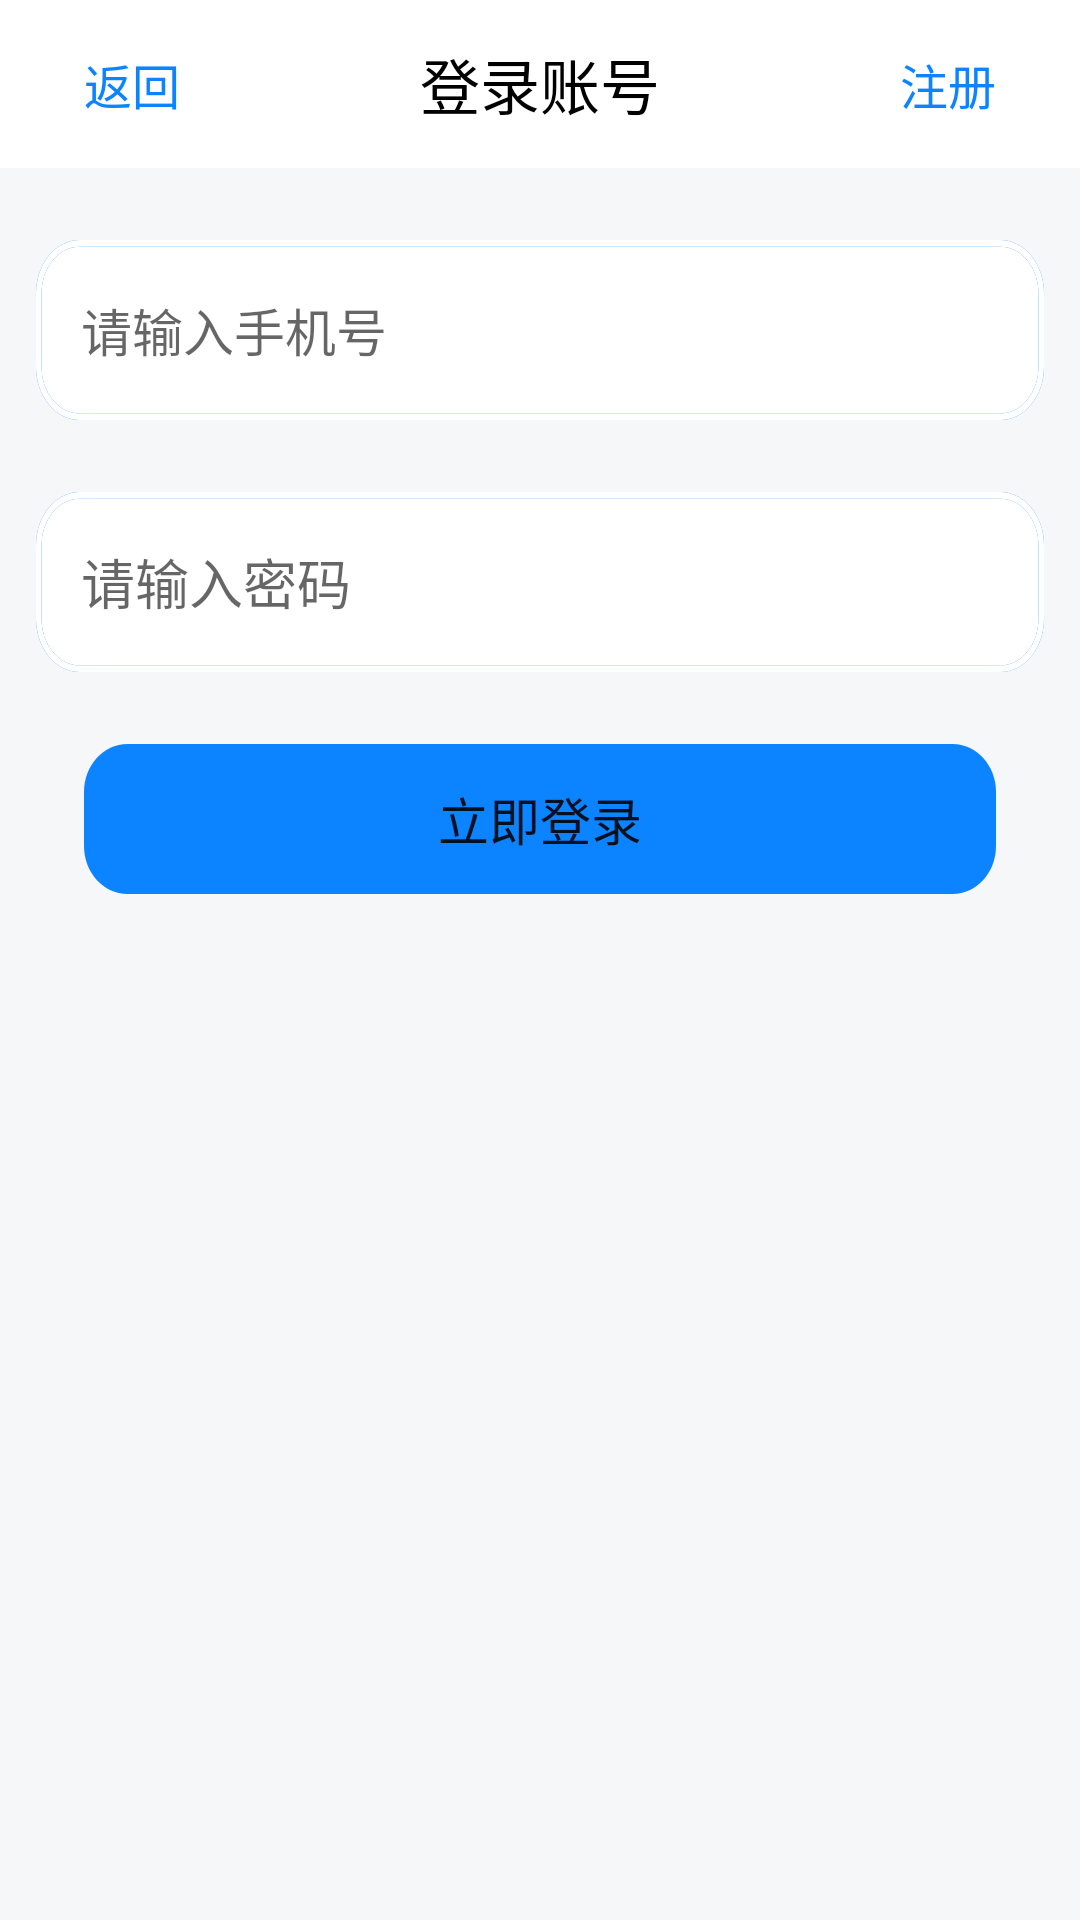

Here is an Android app screen rendered from its layout file. Give the layout XML and the strings, colors and styles it references.
<!-- AndroidManifest.xml: application theme Theme.Weibo_huangqiushi -->
<!-- res/layout/activity_login.xml -->
<?xml version="1.0" encoding="utf-8"?>
<androidx.constraintlayout.widget.ConstraintLayout
    xmlns:android="http://schemas.android.com/apk/res/android"
    xmlns:app="http://schemas.android.com/apk/res-auto"
    xmlns:tools="http://schemas.android.com/tools"
    android:background="#F6F7F8"
    android:layout_width="match_parent"
    android:layout_height="match_parent">
    <androidx.constraintlayout.widget.ConstraintLayout
        android:id="@+id/linearLayout3"
        android:layout_width="match_parent"
        android:layout_height="56dp"
        android:background="@drawable/tab_background"
        app:layout_constraintEnd_toEndOf="parent"
        app:layout_constraintStart_toStartOf="parent"
        app:layout_constraintTop_toTopOf="parent">

        <Button
            android:id="@+id/btn_exit"
            android:layout_width="wrap_content"
            android:layout_height="wrap_content"
            android:background="@android:color/transparent"
            android:text="返回"
            android:textColor="#0D84FF"
            android:textSize="16sp"
            app:layout_constraintBottom_toBottomOf="parent"
            app:layout_constraintStart_toStartOf="parent"
            app:layout_constraintTop_toTopOf="parent" />
        <TextView
            android:id="@+id/login_tab_tx"
            android:layout_width="wrap_content"
            android:layout_height="wrap_content"
            android:text="登录账号"
            android:textColor="@color/black"
            android:textSize="20sp"
            app:layout_constraintBottom_toBottomOf="parent"
            app:layout_constraintEnd_toEndOf="parent"
            app:layout_constraintStart_toStartOf="parent"
            app:layout_constraintTop_toTopOf="parent" />

        <Button
            android:id="@+id/btn_goRegister"
            android:layout_width="wrap_content"
            android:layout_height="wrap_content"
            android:background="@android:color/transparent"
            android:text="注册"
            android:textColor="#0D84FF"
            android:textSize="16sp"
            app:layout_constraintBottom_toBottomOf="parent"
            app:layout_constraintEnd_toEndOf="parent"
            app:layout_constraintTop_toTopOf="parent" />
    </androidx.constraintlayout.widget.ConstraintLayout>

    <EditText
        android:id="@+id/login_editText_phone"
        android:layout_width="match_parent"
        android:layout_height="60dp"
        android:layout_marginTop="24dp"
        android:layout_marginLeft="12dp"
        android:layout_marginRight="12dp"
        android:padding="15dp"
        android:background="@drawable/editor_background"
        android:hint="请输入手机号"
        android:inputType="number"
        android:maxLength="11"
        android:textSize="17sp"
        app:layout_constraintEnd_toEndOf="parent"
        app:layout_constraintStart_toStartOf="parent"
        app:layout_constraintTop_toBottomOf="@+id/linearLayout3" />

    <EditText
        android:id="@+id/login_editText_password"
        android:layout_width="match_parent"
        android:layout_height="60dp"
        android:layout_marginTop="24dp"
        android:layout_marginLeft="12dp"
        android:layout_marginRight="12dp"
        android:background="@drawable/editor_background"
        android:hint="请输入密码"
        android:inputType="textPassword"
        android:maxLength="20"
        android:padding="15dp"
        app:layout_constraintBottom_toBottomOf="parent"
        app:layout_constraintEnd_toEndOf="parent"
        app:layout_constraintHorizontal_bias="0.0"
        app:layout_constraintStart_toStartOf="parent"
        app:layout_constraintTop_toBottomOf="@+id/login_editText_phone"
        app:layout_constraintVertical_bias="0.0" />

    <Button
        android:id="@+id/btn_login"
        android:layout_width="match_parent"
        android:layout_height="wrap_content"
        android:layout_marginTop="24dp"
        android:layout_marginLeft="28dp"
        android:layout_marginRight="28dp"
        android:text="立即登录"
        android:textSize="17sp"
        android:background="@drawable/btn_background"
        app:layout_constraintEnd_toEndOf="parent"
        app:layout_constraintStart_toStartOf="parent"
        app:layout_constraintTop_toBottomOf="@+id/login_editText_password" />
</androidx.constraintlayout.widget.ConstraintLayout>
<!-- resources referenced by this layout -->
<resources>
  <!-- drawable btn_background (drawable) -->
  <?xml version="1.0" encoding="utf-8"?>
  <vector xmlns:android="http://schemas.android.com/apk/res/android"
      xmlns:aapt="http://schemas.android.com/aapt"
      android:width="336dp"
      android:height="50dp"
      android:viewportWidth="336"
      android:viewportHeight="50">
      <group>
          <clip-path android:pathData="M16 0H320C328.837 0 336 7.16344 336 16V34C336 42.8366 328.837 50 320 50H16C7.16344 50 0 42.8366 0 34V16C0 7.16344 7.16344 0 16 0Z" />
          <path
              android:fillColor="#0D84FF"
              android:pathData="M0 0V50H336V0" />
      </group>
  </vector>
  <!-- drawable editor_background (drawable) -->
  <?xml version="1.0" encoding="utf-8"?>
  <vector xmlns:android="http://schemas.android.com/apk/res/android"
      xmlns:aapt="http://schemas.android.com/aapt"
      android:width="368dp"
      android:height="54dp"
      android:viewportWidth="368"
      android:viewportHeight="54">
      <group>
          <clip-path android:pathData="M16 0H352C360.837 0 368 7.16344 368 16V38C368 46.8366 360.837 54 352 54H16C7.16344 54 0 46.8366 0 38V16C0 7.16344 7.16344 0 16 0Z" />
          <path
              android:fillColor="#FFFFFF"
              android:pathData="M0 0V54H368V0" />
          <path
              android:pathData="M16 0H352C360.837 0 368 7.16344 368 16V38C368 46.8366 360.837 54 352 54H16C7.16344 54 0 46.8366 0 38V16C0 7.16344 7.16344 0 16 0Z"
              android:strokeWidth="4"
              android:strokeColor="#0D84FF" />
          <path
              android:pathData="M16 0H352C360.837 0 368 7.16344 368 16V38C368 46.8366 360.837 54 352 54H16C7.16344 54 0 46.8366 0 38V16C0 7.16344 7.16344 0 16 0Z"
              android:strokeWidth="4"
              android:strokeColor="#FFFFFF" />
      </group>
  </vector>
  <!-- drawable tab_background (drawable) -->
  <?xml version="1.0" encoding="utf-8"?>
  <vector xmlns:android="http://schemas.android.com/apk/res/android"
      xmlns:aapt="http://schemas.android.com/aapt"
      android:width="392dp"
      android:height="91dp"
      android:viewportWidth="392"
      android:viewportHeight="91">
      <group>
          <clip-path android:pathData="M0 0H392V91H0V0Z" />
          <path
              android:fillColor="#FFFFFF"
              android:pathData="M0 0V91H392V0" />
  
  
  
  
      </group>
  </vector>
  <style name="Theme.Weibo_huangqiushi" parent="Theme.MaterialComponents.DayNight.NoActionBar">
          
          <item name="colorPrimary">#0D84FF</item>
          <item name="colorPrimaryVariant">@color/white</item>
          <item name="colorOnPrimary">@color/white</item>
          
          <item name="colorSecondary">@color/teal_200</item>
          <item name="colorSecondaryVariant">@color/teal_700</item>
          <item name="colorOnSecondary">@color/black</item>
          
          <item name="android:windowLightStatusBar">true</item>
          <item name="android:statusBarColor">?attr/colorPrimaryVariant</item>
          
      </style>
  <!-- not gathered from this repository: default colours our renderer supplied (Android Studio template values) -->
  <color name="teal_200">#FF03DAC5</color>
  <color name="teal_700">#FF018786</color>
  <color name="black">#FF000000</color>
  <color name="white">#FFFFFFFF</color>
</resources>
